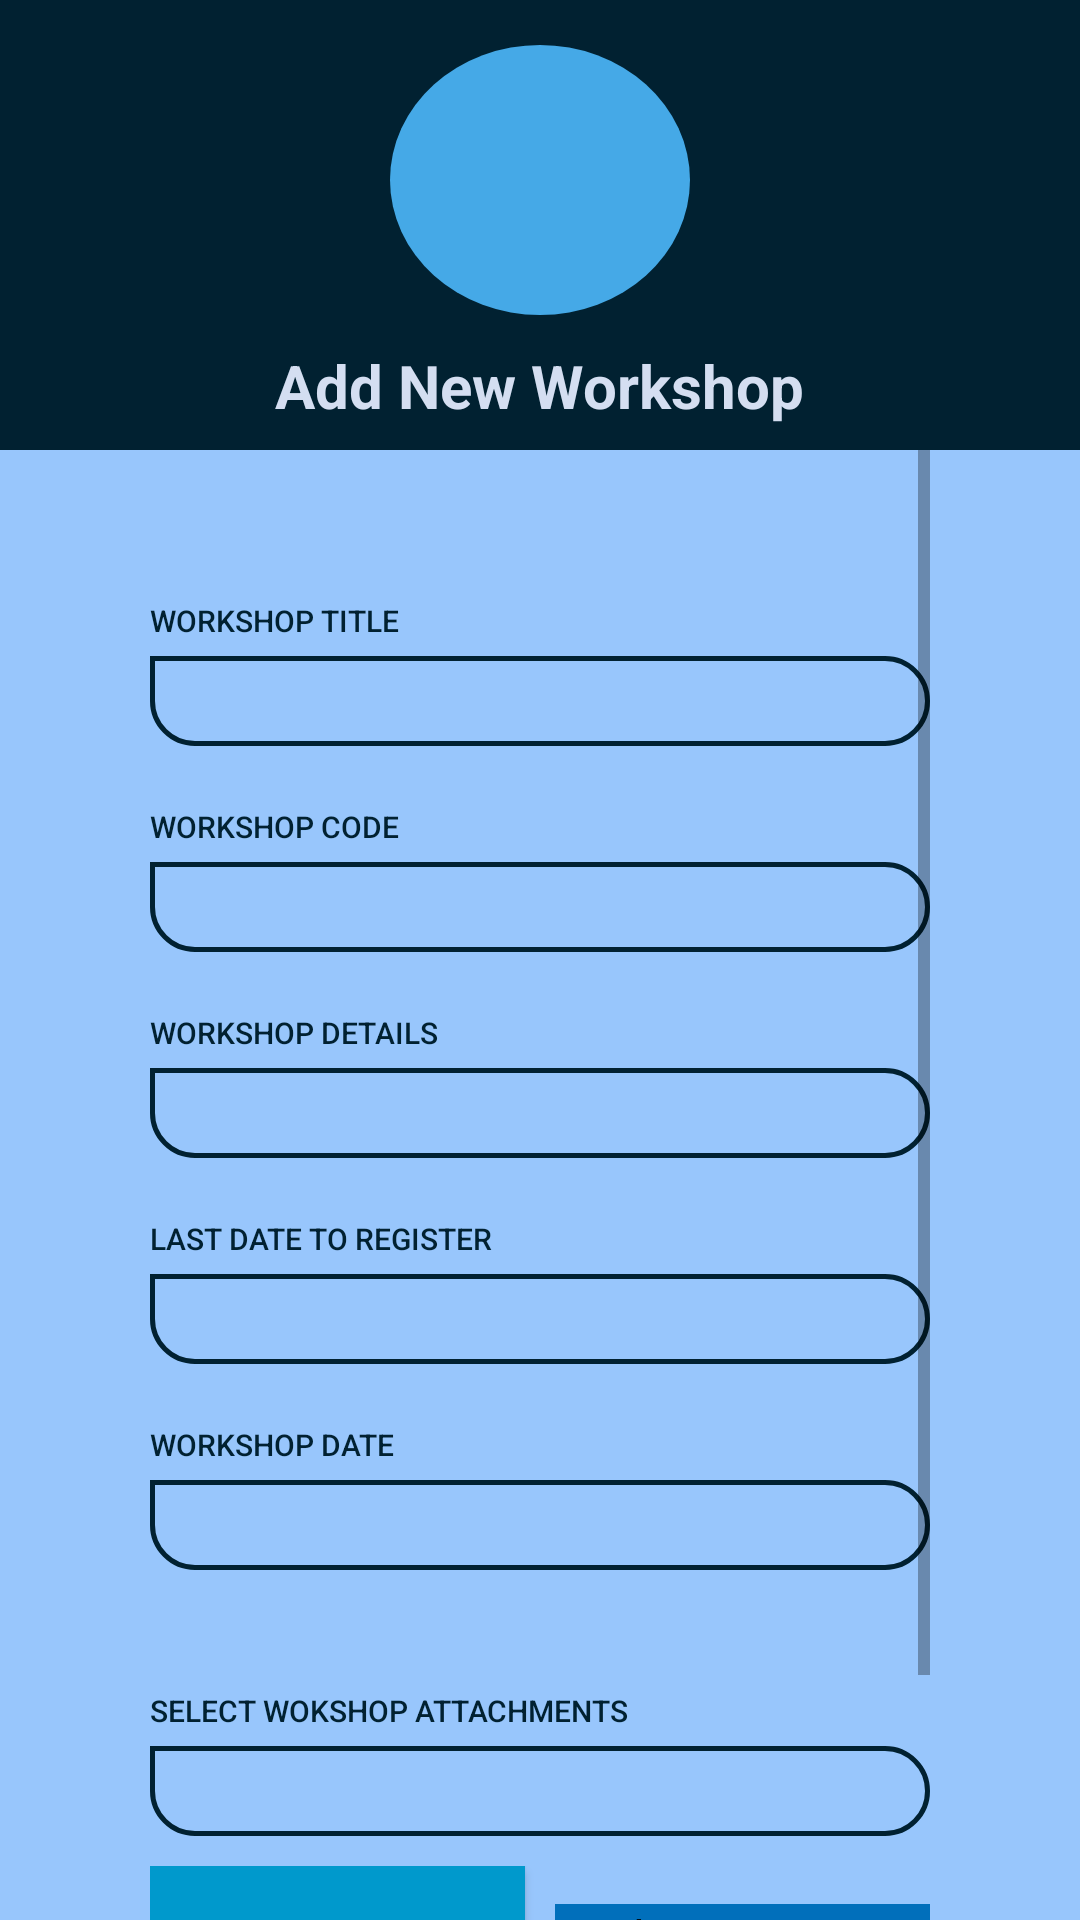

Layout XML and referenced resources for this Android screen:
<!-- AndroidManifest.xml: application theme AppTheme -->
<!-- res/layout/activity_add__contest.xml -->
<?xml version="1.0" encoding="utf-8"?>
<RelativeLayout xmlns:android="http://schemas.android.com/apk/res/android"
    xmlns:app="http://schemas.android.com/apk/res-auto"
    xmlns:tools="http://schemas.android.com/tools"
    android:layout_width="match_parent"
    android:layout_height="match_parent"
    android:background="@color/bluecoral"
    tools:context="com.halo.bmsce.Activity_FileUpload">

    <RelativeLayout
        android:layout_width="match_parent"
        android:layout_height="150dp"
        android:id="@+id/title"
        android:background="@color/darkgrad">

        <RelativeLayout
            android:id="@+id/material_logo"
            android:layout_width="100dp"
            android:layout_marginTop="15dp"
            android:layout_height="90dp"
            android:layout_centerHorizontal="true"
            android:background="@drawable/menu_background">
            <ImageView
                android:layout_width="70dp"
                android:layout_height="80dp"
                android:src="@drawable/workshop"
                android:layout_centerInParent="true"
                />
        </RelativeLayout>

        <TextView
            android:layout_width="wrap_content"
            android:layout_height="wrap_content"
            android:text="Add New Workshop"
            android:textSize="20dp"
            android:textStyle="bold"
            android:layout_marginTop="10dp"
            android:textColor="@color/coral"
            android:layout_below="@+id/material_logo"
            android:layout_centerHorizontal="true"/>

    </RelativeLayout>

    <RelativeLayout
        android:layout_width="match_parent"
        android:layout_height="match_parent"
        android:layout_below="@+id/title"
        android:layout_marginLeft="50dp"
        android:layout_marginRight="50dp">
        <ScrollView
            android:layout_width="match_parent"
            android:layout_height="match_parent">
            <LinearLayout
                android:layout_width="match_parent"
                android:layout_height="wrap_content"
                android:layout_marginTop="10dp"
                android:orientation="vertical"
                android:id="@+id/linear">

                <TextView
                    android:layout_marginTop="40dp"
                    android:layout_width="wrap_content"
                    android:layout_height="wrap_content"
                    android:fontFamily="sans-serif-medium"
                    android:letterSpacing="0"
                    android:text="Workshop Title"
                    android:textAllCaps="true"
                    android:textColor="@color/darkgrad"
                    android:textSize="10sp" />

                <EditText
                    android:id="@+id/m_title"
                    android:layout_width="match_parent"
                    android:layout_height="30dp"
                    android:layout_marginTop="5dp"
                    android:background="@drawable/et_bg1"
                    android:baselineAligned="false"
                    android:fontFamily="sans-serif-medium"
                    android:letterSpacing="0"
                    android:paddingLeft="15dp"
                    android:paddingRight="15dp"
                    android:singleLine="true"
                    android:textColor="@color/darkgrad"
                    android:textSize="15sp" />
                <TextView
                    android:layout_marginTop="20dp"
                    android:layout_width="wrap_content"
                    android:layout_height="wrap_content"
                    android:fontFamily="sans-serif-medium"
                    android:letterSpacing="0"
                    android:text="Workshop Code"
                    android:textAllCaps="true"
                    android:textColor="@color/darkgrad"
                    android:textSize="10sp" />

                <EditText
                    android:id="@+id/m_code"
                    android:layout_width="match_parent"
                    android:layout_height="30dp"
                    android:layout_marginTop="5dp"
                    android:background="@drawable/et_bg1"
                    android:baselineAligned="false"
                    android:fontFamily="sans-serif-medium"
                    android:letterSpacing="0"
                    android:paddingLeft="15dp"
                    android:paddingRight="15dp"
                    android:singleLine="true"
                    android:textColor="@color/darkgrad"
                    android:textSize="15sp" />

                <TextView
                    android:layout_marginTop="20dp"
                    android:layout_width="wrap_content"
                    android:layout_height="wrap_content"
                    android:fontFamily="sans-serif-medium"
                    android:letterSpacing="0"
                    android:text="Workshop Details"
                    android:textAllCaps="true"
                    android:textColor="@color/darkgrad"
                    android:textSize="10sp" />

                <EditText
                    android:id="@+id/m_description"
                    android:layout_width="match_parent"
                    android:layout_height="wrap_content"
                    android:minHeight="30dp"
                    android:layout_marginTop="5dp"
                    android:background="@drawable/et_bg1"
                    android:baselineAligned="false"
                    android:fontFamily="sans-serif-medium"
                    android:letterSpacing="0"
                    android:paddingLeft="15dp"
                    android:paddingRight="15dp"
                    android:singleLine="true"
                    android:textColor="@color/darkgrad"
                    android:textSize="15sp" />

                <TextView
                    android:layout_marginTop="20dp"
                    android:layout_width="wrap_content"
                    android:layout_height="wrap_content"
                    android:fontFamily="sans-serif-medium"
                    android:letterSpacing="0"
                    android:text="Last Date to Register"
                    android:textAllCaps="true"
                    android:textColor="@color/darkgrad"
                    android:textSize="10sp" />

                <EditText
                    android:id="@+id/m_lastdate"
                    android:layout_width="match_parent"
                    android:layout_height="30dp"
                    android:layout_marginTop="5dp"
                    android:background="@drawable/et_bg1"
                    android:baselineAligned="false"
                    android:fontFamily="sans-serif-medium"
                    android:letterSpacing="0"
                    android:paddingLeft="15dp"
                    android:paddingRight="15dp"
                    android:singleLine="true"
                    android:textColor="@color/darkgrad"
                    android:textSize="15sp" />

                <TextView
                    android:layout_marginTop="20dp"
                    android:layout_width="wrap_content"
                    android:layout_height="wrap_content"
                    android:fontFamily="sans-serif-medium"
                    android:letterSpacing="0"
                    android:text="Workshop Date"
                    android:textAllCaps="true"
                    android:textColor="@color/darkgrad"
                    android:textSize="10sp" />

                <EditText
                    android:id="@+id/m_date"
                    android:layout_width="match_parent"
                    android:layout_height="30dp"
                    android:layout_marginTop="5dp"
                    android:background="@drawable/et_bg1"
                    android:baselineAligned="false"
                    android:fontFamily="sans-serif-medium"
                    android:letterSpacing="0"
                    android:paddingLeft="15dp"
                    android:paddingRight="15dp"
                    android:singleLine="true"
                    android:textColor="@color/darkgrad"
                    android:textSize="15sp" />

                <TextView
                    android:layout_marginTop="40dp"
                    android:layout_width="wrap_content"
                    android:layout_height="wrap_content"
                    android:fontFamily="sans-serif-medium"
                    android:letterSpacing="0"
                    android:text="Select Wokshop attachments"
                    android:textAllCaps="true"
                    android:textColor="@color/darkgrad"
                    android:textSize="10sp" />
                <EditText
                    android:id="@+id/m_a1"
                    android:layout_width="match_parent"
                    android:layout_height="30dp"
                    android:layout_marginTop="5dp"
                    android:background="@drawable/et_bg1"
                    android:baselineAligned="false"
                    android:fontFamily="sans-serif-medium"
                    android:letterSpacing="0"
                    android:paddingLeft="15dp"
                    android:paddingRight="15dp"
                    android:singleLine="true"
                    android:textColor="@color/darkgrad"
                    android:textSize="15sp" />
                <LinearLayout
                    android:layout_width="fill_parent"
                    android:layout_marginTop="10dp"
                    android:layout_height="wrap_content"
                    android:orientation="horizontal">

                    <Button
                        android:id="@+id/btnbrowse"
                        android:layout_width="0dp"
                        app:cornerRadius="10dp"
                        android:layout_marginRight="5dp"
                        android:layout_height="wrap_content"
                        android:layout_weight="1"
                        android:background="@android:color/holo_blue_dark"
                        android:text="Browse"
                        android:textSize="15dp"/>

                    <Spinner
                        android:id="@+id/selext"
                        android:layout_width="0dp"
                        android:layout_marginLeft="5dp"
                        android:layout_weight="1"
                        android:gravity="center"
                        android:layout_height="wrap_content"
                        android:background="@color/gradStart1"
                        android:entries="@array/extensions"/>
                </LinearLayout>
                <RelativeLayout
                    android:layout_width="match_parent"
                    android:layout_height="wrap_content">
                    <Button
                        android:layout_marginTop="20dp"
                        android:layout_width="wrap_content"
                        android:layout_height="wrap_content"
                        app:cornerRadius="20dp"
                        android:id="@+id/btnupload"
                        android:text="Upload"
                        android:layout_centerHorizontal="true"
                        android:textStyle="bold"/>
                </RelativeLayout>

            </LinearLayout>



        </ScrollView>
    </RelativeLayout>

</RelativeLayout>
<!-- resources referenced by this layout -->
<resources>
  <string-array name="extensions">
          <item>Select Extension</item>
          <item>.pdf</item>
          <item>images</item>
          <item>.docx</item>
          <item>.ppt</item>
          <item>.doc</item>
          <item>.zip</item>
          <item>.txt</item>
          <item>.xls</item>
          <item>.xlsx</item>
      </string-array>
  <color name="bluecoral">#98C6FC</color>
  <color name="coral">#D4DEF1</color>
  <color name="darkgrad">#012131</color>
  <color name="gradStart1">#016FBB</color>
  <!-- drawable et_bg1 (drawable) -->
  <shape xmlns:android="http://schemas.android.com/apk/res/android"
      android:shape="rectangle">
  
      <corners
          android:bottomLeftRadius="20dp"
          android:bottomRightRadius="20dp"
          android:topLeftRadius="0dp"
          android:topRightRadius="20dp" />
  
      <stroke
          android:width="1.5dp"
          android:color="@color/darkgrad" />
  
  </shape>
  <!-- drawable menu_background (drawable) -->
  <?xml version="1.0" encoding="utf-8"?>
  <shape xmlns:android="http://schemas.android.com/apk/res/android"
      android:shape="oval">
  
      <solid android:color="@color/gradStop" />
  
  
  
  </shape>
  <style name="AppTheme" parent="Theme.MaterialComponents.Light.NoActionBar">
          
          <item name="windowActionBar">false</item>
          <item name="windowNoTitle">true</item>
          <item name="colorPrimary">@color/colorPrimary</item>
          <item name="colorPrimaryDark">@color/colorPrimaryDark</item>
          <item name="colorAccent">@color/colorAccent</item>
      </style>
  <color name="gradStop">#45A9E7</color>
  <color name="colorPrimary">#012131</color>
  <color name="colorPrimaryDark">#151515</color>
  <color name="colorAccent">#FF5252</color>
</resources>
